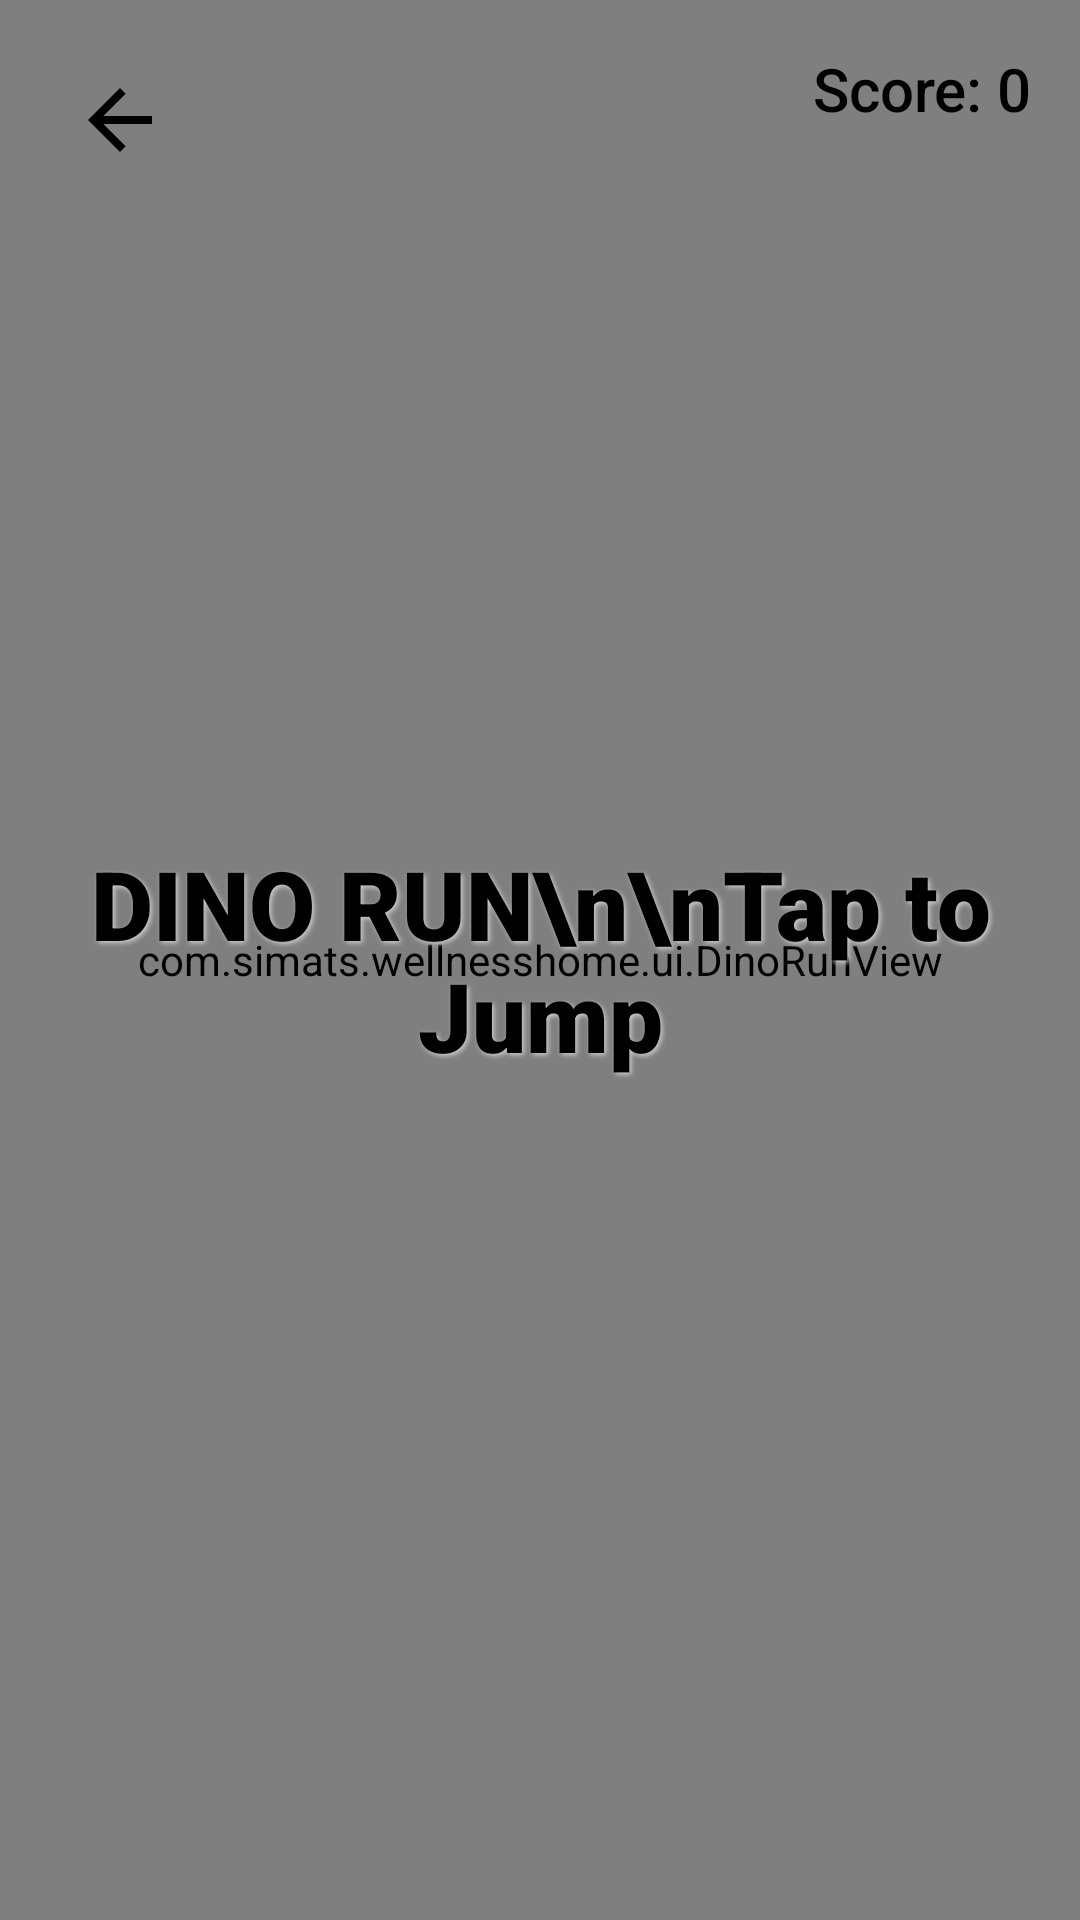

Produce the Android XML layout that renders to this screen, including the resource entries it uses.
<!-- AndroidManifest.xml: application theme Theme.WELLNESSHOME -->
<!-- res/layout/activity_dino_run.xml -->
<?xml version="1.0" encoding="utf-8"?>
<FrameLayout xmlns:android="http://schemas.android.com/apk/res/android"
    android:layout_width="match_parent"
    android:layout_height="match_parent"
    android:background="#FFFFFF">

    <com.simats.wellnesshome.ui.DinoRunView
        android:id="@+id/dinoView"
        android:layout_width="match_parent"
        android:layout_height="match_parent" />

    
    <RelativeLayout
        android:layout_width="match_parent"
        android:layout_height="match_parent"
        android:padding="16dp">

        <ImageView
            android:id="@+id/btnBack"
            android:layout_width="48dp"
            android:layout_height="48dp"
            android:src="@drawable/ic_arrow_back"
            android:padding="8dp"
            android:background="?attr/selectableItemBackgroundBorderless"
            app:tint="@android:color/black"
            xmlns:app="http://schemas.android.com/apk/res-auto"/>

        <TextView
            android:id="@+id/tvScore"
            android:layout_width="wrap_content"
            android:layout_height="wrap_content"
            android:layout_alignParentEnd="true"
            android:text="Score: 0"
            android:textColor="@android:color/black"
            android:textSize="20sp"
            android:fontFamily="sans-serif-medium"/>

        
        <TextView
            android:id="@+id/tvGameMessage"
            android:layout_width="wrap_content"
            android:layout_height="wrap_content"
            android:layout_centerInParent="true"
            android:gravity="center"
            android:text="DINO RUN\n\nTap to Jump"
            android:textColor="@android:color/black"
            android:textSize="32sp"
            android:fontFamily="sans-serif-black"
            android:shadowColor="#CCCCCC"
            android:shadowDx="2"
            android:shadowDy="2"
            android:shadowRadius="4"/>

    </RelativeLayout>

</FrameLayout>
<!-- resources referenced by this layout -->
<resources>
  <!-- drawable ic_arrow_back (drawable) -->
  <vector xmlns:android="http://schemas.android.com/apk/res/android"
      android:width="24dp"
      android:height="24dp"
      android:viewportWidth="24"
      android:viewportHeight="24"
      android:tint="#333333">
    <path
        android:fillColor="#FF000000"
        android:pathData="M20,11H7.83l5.59,-5.59L12,4l-8,8 8,8 1.41,-1.41L7.83,13H20v-2z"/>
  </vector>
  <style name="Theme.WELLNESSHOME" parent="Base.Theme.WELLNESSHOME" />
  <style name="Base.Theme.WELLNESSHOME" parent="Theme.Material3.DayNight.NoActionBar">
          
          
      </style>
</resources>
